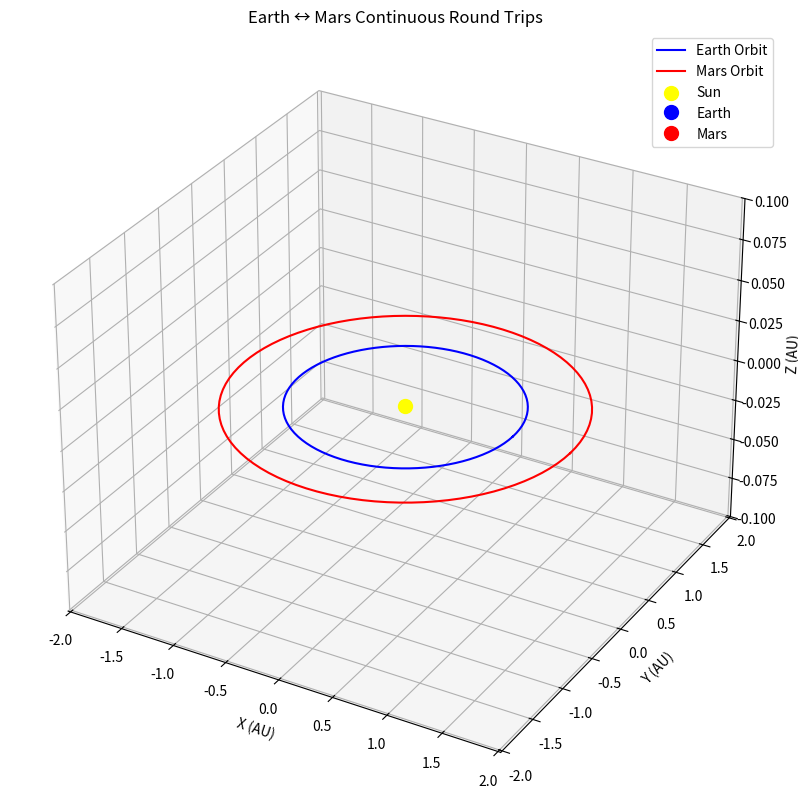

Source code (Python):
import numpy as np
import matplotlib.pyplot as plt
from matplotlib.animation import FuncAnimation
import itertools

# 定数（天文単位・年）
a_earth = 1.0          # 地球の半長軸 (AU)
a_mars = 1.524         # 火星の半長軸 (AU)
T_earth = 1.0          # 地球の公転周期 (年)
T_mars = 1.88          # 火星の公転周期 (年)
omega_earth = 2 * np.pi / T_earth  # 地球の角速度 (rad/年)
omega_mars = 2 * np.pi / T_mars    # 火星の角速度 (rad/年)

# Hohmann 転移軌道パラメータ
a_transfer = (a_earth + a_mars) / 2      # 転移軌道の半長軸 (AU)
T_transfer = a_transfer**1.5             # 転移軌道の周期 (年)
t_transfer = T_transfer / 2              # 転移時間（半周期, 約0.7085年）
e = (a_mars - a_earth) / (a_earth + a_mars)  # 転移軌道の離心率 (約0.208)

# 出発条件：地球から火星へ出発する際、火星は出発時の地球から見て約44度先に位置する
phi_initial = np.pi - omega_mars * t_transfer  # 約0.775 rad

# 火星での待機時間（火星到着後の滞在期間）
t_wait = 455 / 365  # 約1.247年

# 1往復のミッション時間（アウトバウンド + 待機 + リターン）
T_total = 2 * t_transfer + t_wait  # 約2.67年

# 会合周期（地球と火星の相対位相が同じになる周期、約2.135年）
synodic_period = 2.135

# 発射時刻判定の許容幅（年）
launch_tolerance = 0.01

# 1フレームあたりの経過時間（年単位）
dt = 0.01  # 約3.65日/フレーム

# Kepler方程式をニュートン法で解く関数
def solve_kepler(M, e, tol=1e-6, max_iter=10):
    E = M  # 初期推定
    for _ in range(max_iter):
        f = E - e * np.sin(E) - M
        if abs(f) < tol:
            break
        df = 1 - e * np.cos(E)
        E -= f / df
    return E

# 静的な軌道（背景描画用）
theta = np.linspace(0, 2 * np.pi, 100)
earth_orbit = [a_earth * np.cos(theta), a_earth * np.sin(theta), np.zeros_like(theta)]
mars_orbit = [a_mars * np.cos(theta), a_mars * np.sin(theta), np.zeros_like(theta)]

# 3Dプロットのセットアップ
fig = plt.figure(figsize=(10, 10))
ax = fig.add_subplot(111, projection='3d')
ax.set_xlim(-a_mars - 0.5, a_mars + 0.5)
ax.set_ylim(-a_mars - 0.5, a_mars + 0.5)
ax.set_zlim(-0.1, 0.1)
ax.set_xlabel('X (AU)')
ax.set_ylabel('Y (AU)')
ax.set_zlabel('Z (AU)')
ax.set_title('Earth ↔ Mars Continuous Round Trips')

# 背景に軌道と太陽をプロット
ax.plot(earth_orbit[0], earth_orbit[1], earth_orbit[2], 'b-', label='Earth Orbit')
ax.plot(mars_orbit[0], mars_orbit[1], mars_orbit[2], 'r-', label='Mars Orbit')
ax.scatter([0], [0], [0], color='yellow', s=100, label='Sun')

# 地球と火星の現在位置を示す点
earth_point, = ax.plot([], [], [], 'bo', ms=10, label='Earth')
mars_point, = ax.plot([], [], [], 'ro', ms=10, label='Mars')

# 複数ミッションの管理（各ミッションは辞書で管理）
missions = []  
# 次の出発予定時刻（初回は t=0）
next_departure_time = 0

# アニメーション用の時間表示（経過日数・years・打ち上げ宇宙船数・帰還数）
time_text = ax.text2D(0.05, 0.95, '', transform=ax.transAxes)

def animate(frame):
    global next_departure_time

    # 現在時刻（年単位）はフレーム数に dt をかけて算出
    current_time = frame * dt

    # 地球の位置（グローバルに動く）
    theta_earth_global = omega_earth * current_time
    earth_pos_global = [a_earth * np.cos(theta_earth_global), a_earth * np.sin(theta_earth_global), 0]
    earth_point.set_data([earth_pos_global[0]], [earth_pos_global[1]])
    earth_point.set_3d_properties([earth_pos_global[2]])

    # 火星の位置（初期位相 phi_initial を加える）
    theta_mars_global = omega_mars * current_time + phi_initial
    mars_pos_global = [a_mars * np.cos(theta_mars_global), a_mars * np.sin(theta_mars_global), 0]
    mars_point.set_data([mars_pos_global[0]], [mars_pos_global[1]])
    mars_point.set_3d_properties([mars_pos_global[2]])

    # 新たなミッション開始：現在時刻と出発予定時刻との差が許容範囲内の場合のみ発射
    if abs(current_time - next_departure_time) < launch_tolerance:
        theta_earth_dep = omega_earth * next_departure_time
        theta_mars_dep = omega_mars * next_departure_time + phi_initial
        phase_diff = (theta_mars_dep - theta_earth_dep) % (2*np.pi)
        if abs(phase_diff - phi_initial) < 0.05:  # 許容範囲（ラジアン）
            # 新規ミッションを開始
            mission = {
                'departure': next_departure_time,
                'history': {'x': [], 'y': [], 'z': []},
                'artist': ax.plot([], [], [], 'go', ms=8)[0],
                'path_artist': ax.plot([], [], [], 'g--', lw=2)[0],
                'finished': False,
                'final_pos': None
            }
            missions.append(mission)
            next_departure_time += synodic_period

    # 各ミッションの更新
    for mission in missions:
        dep = mission['departure']
        if current_time < dep:
            continue  # ミッション開始前は更新しない

        tau = current_time - dep  # ミッション内経過時間

        if mission.get('finished', False):
            # リターン到着済みの場合は、点は非表示（軌跡は残す）
            pos = mission['final_pos']
            mission['artist'].set_data([], [])
            mission['artist'].set_3d_properties([])
        else:
            if tau <= t_transfer:
                # 【アウトバウンド転移】
                theta_dep = omega_earth * dep
                M = (np.pi / t_transfer) * tau
                E_val = solve_kepler(M, e)
                x0 = a_transfer * (np.cos(E_val) - e)
                y0 = a_transfer * np.sqrt(1 - e**2) * np.sin(E_val)
                x = x0 * np.cos(theta_dep) - y0 * np.sin(theta_dep)
                y = x0 * np.sin(theta_dep) + y0 * np.cos(theta_dep)
                pos = [x, y, 0]
            elif tau <= t_transfer + t_wait:
                # 【火星待機】：火星上に滞在
                pos = mars_pos_global
            elif tau <= T_total:
                # 【リターン転移】
                tau_ret = tau - (t_transfer + t_wait)
                alpha = omega_mars * (dep + t_transfer + t_wait) + phi_initial + np.pi
                M = np.pi + (np.pi / t_transfer) * tau_ret
                E_val = solve_kepler(M, e)
                x0 = a_transfer * (np.cos(E_val) - e)
                y0 = a_transfer * np.sqrt(1 - e**2) * np.sin(E_val)
                x = x0 * np.cos(alpha) - y0 * np.sin(alpha)
                y = x0 * np.sin(alpha) + y0 * np.cos(alpha)
                pos = [x, y, 0]
            else:
                # ミッション完了（リターン到着）：到着時の地球位置に固定し、点は非表示
                theta_arrival = omega_earth * (dep + T_total)
                pos = [a_earth * np.cos(theta_arrival), a_earth * np.sin(theta_arrival), 0]
                mission['finished'] = True
                mission['final_pos'] = pos
                mission['artist'].set_data([], [])
                mission['artist'].set_3d_properties([])

            # ミッション中は常に宇宙船の現在位置を示す緑の点を更新
            if not mission.get('finished', False):
                mission['artist'].set_data([pos[0]], [pos[1]])
                mission['artist'].set_3d_properties([pos[2]])

        # 軌跡の履歴更新
        mission['history']['x'].append(pos[0])
        mission['history']['y'].append(pos[1])
        mission['history']['z'].append(pos[2])
        max_history = 30  # 軌跡として保持する最大点数
        for key in ['x', 'y', 'z']:
            if len(mission['history'][key]) > max_history:
                mission['history'][key] = mission['history'][key][-max_history:]
        mission['path_artist'].set_data(mission['history']['x'], mission['history']['y'])
        mission['path_artist'].set_3d_properties(mission['history']['z'])

    # 打ち上げた宇宙船数と帰還した宇宙船数のカウント
    launched_count = len(missions)
    returned_count = sum(1 for mission in missions if mission.get('finished', False))
    
    # 経過日数、年数、打ち上げた宇宙船数、帰還数を表示
    time_text.set_text(
        f"Time: {current_time*365:.0f} days / {current_time:.2f} years\n"
        f"Launched: {launched_count} spacecraft\n"
        f"Returned: {returned_count} spacecraft"
    )
    
    artists = [earth_point, mars_point, time_text]
    for mission in missions:
        artists.append(mission['path_artist'])
        artists.append(mission['artist'])
    return artists

# 無限フレームのイテレータを使用して、時間が継続的に増加するようにする
anim = FuncAnimation(fig, animate, frames=itertools.count(), interval=50, blit=False)
ax.legend(loc='upper right')
plt.show()
